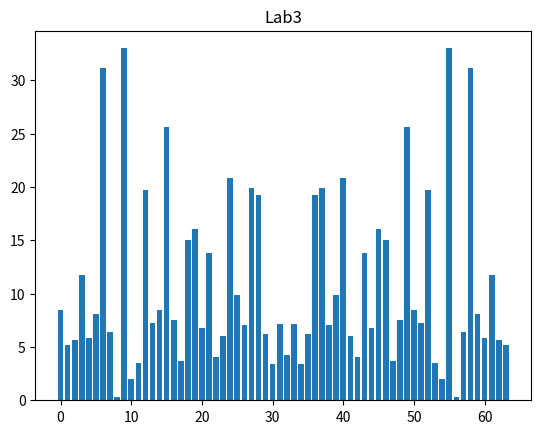

The script that saved this image:
#   RTS Lab3
# [redacted]
#   var: n, w_max, N = 12, 2700, 64
import math
import random
import matplotlib.pyplot as plt


def signal(the_n, the_upper_n, the_w_max):
    amplitude = [random.random() for i in range(the_n)]
    phi = [random.random() for j in range(the_n)]
    cont = []
    for i in range(the_upper_n):
        tmp_sum = 0
        for p in range(the_n):
            tmp_sum += amplitude[p] * math.sin(the_w_max / the_n * p * i + phi[p])
        cont.append(tmp_sum)
    return cont


def furies(the_signal, the_upper_n):
    result = []
    for p in range(the_upper_n):
        real_part = 0
        imaginary_part = 0
        for k in range(the_upper_n):
            real_part += the_signal[k]*math.cos((2*math.pi*p*k)/the_upper_n)
            imaginary_part += the_signal[k] * math.sin((2 * math.pi * p * k) / the_upper_n)
        result.append(math.sqrt(real_part**2 + imaginary_part**2))
    return result


# Graph 1 -----------------
n, w_max, N = 12, 2700, 64
sig = signal(n, N, w_max)
fur = furies(sig, N)

plt.bar([i for i in range(N)], fur)
plt.title('Lab3')
plt.show()